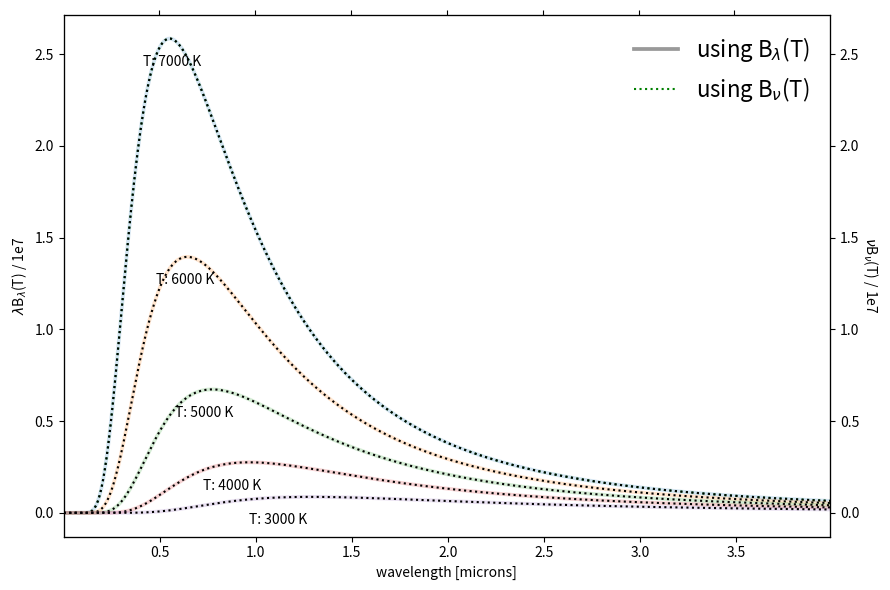

Write Python code to recreate this figure. (Note: this script raises an exception after producing the figure.)
import numpy as np
import matplotlib.pyplot as plt

# ------ defining constants ----- #
# -- using mks for convenience -- #
c = 2.998e8 # m / s
h = 6.626e-34 # m^s * kg / s
k = 1.31e-23 # J / K
b = 2.898e-3 # m * K

# ---- Planck's Law ---- #
def planck(x,T,which='lam'):
	if which == 'nu':
		bT = (2*h*x**3) / (c**2 * (np.exp((h*x)/(k*T))-1))
	else:
		bT = (2*h*c**2) / (x**5 * (np.exp((h*c)/(x*k*T))-1))
	return bT

def wiens(T):
	'''
	This function is just to make it easier
	to add the text at the peak of each blackbody
	'''
	return b / T # will be in meters    
# -------------------- #

# --- plotting both versions --- #
plt.figure(figsize=(9,6))

c = 2.998e8 # A / s
lam = np.arange(1e-9,4e-6,1e-9) # in m
nu = c / lam # converting to Hz using c [m/s]
lam_nm = lam * 1e6

ax = plt.gca()
ax.plot(lam_nm-10000,lam*planck(lam,7000)/1e7,lw=2.7,\
	color='k',alpha=0.4,label='using B$_{\lambda}$(T)')
ax.plot(lam_nm,nu*planck(nu,7000,which='nu')/1e7,ls=':',\
	color='g',label=r'using B$_{\nu}$(T)')

for t in [7000,6000,5000,4000,3000]:
	y = lam*planck(lam,t)/1e7; indx = y.tolist().index(max(y))
	ax.plot(lam_nm,lam*planck(lam,t)/1e7,lw=2.7,\
		alpha=0.2)#color='#A7C9DF')
	ax.plot(lam_nm,nu*planck(nu,t,which='nu')/1e7,ls=':',\
	color='k')
	ax.text(wiens(t)*1e6,y[indx]-0.15,'T: %s K'%t) 
	
ax.set_xlim(lam_nm[0],lam_nm[-10])
lims = ax.get_ylim()
ax.set_xlabel('wavelength [microns]')
ax.set_ylabel(r'$\lambda$B$_{\lambda}$(T) / 1e7')

ax2 = ax.twiny()
ax2 = ax2.twinx()
ax2.set_ylim(lims[0],lims[1])
ax2.set_xlim(lam_nm[0],lam_nm[-1])
ax2.set_ylabel(r'$\nu$B$_{\nu}$(T) / 1e7',rotation=270,labelpad=15)
ax2.set_xticklabels([])

ax.legend(frameon=False,fontsize=16)

plt.tight_layout()
plt.savefig('plots-data/hw1_prob1.pdf',dpi=200)
plt.close('all')
